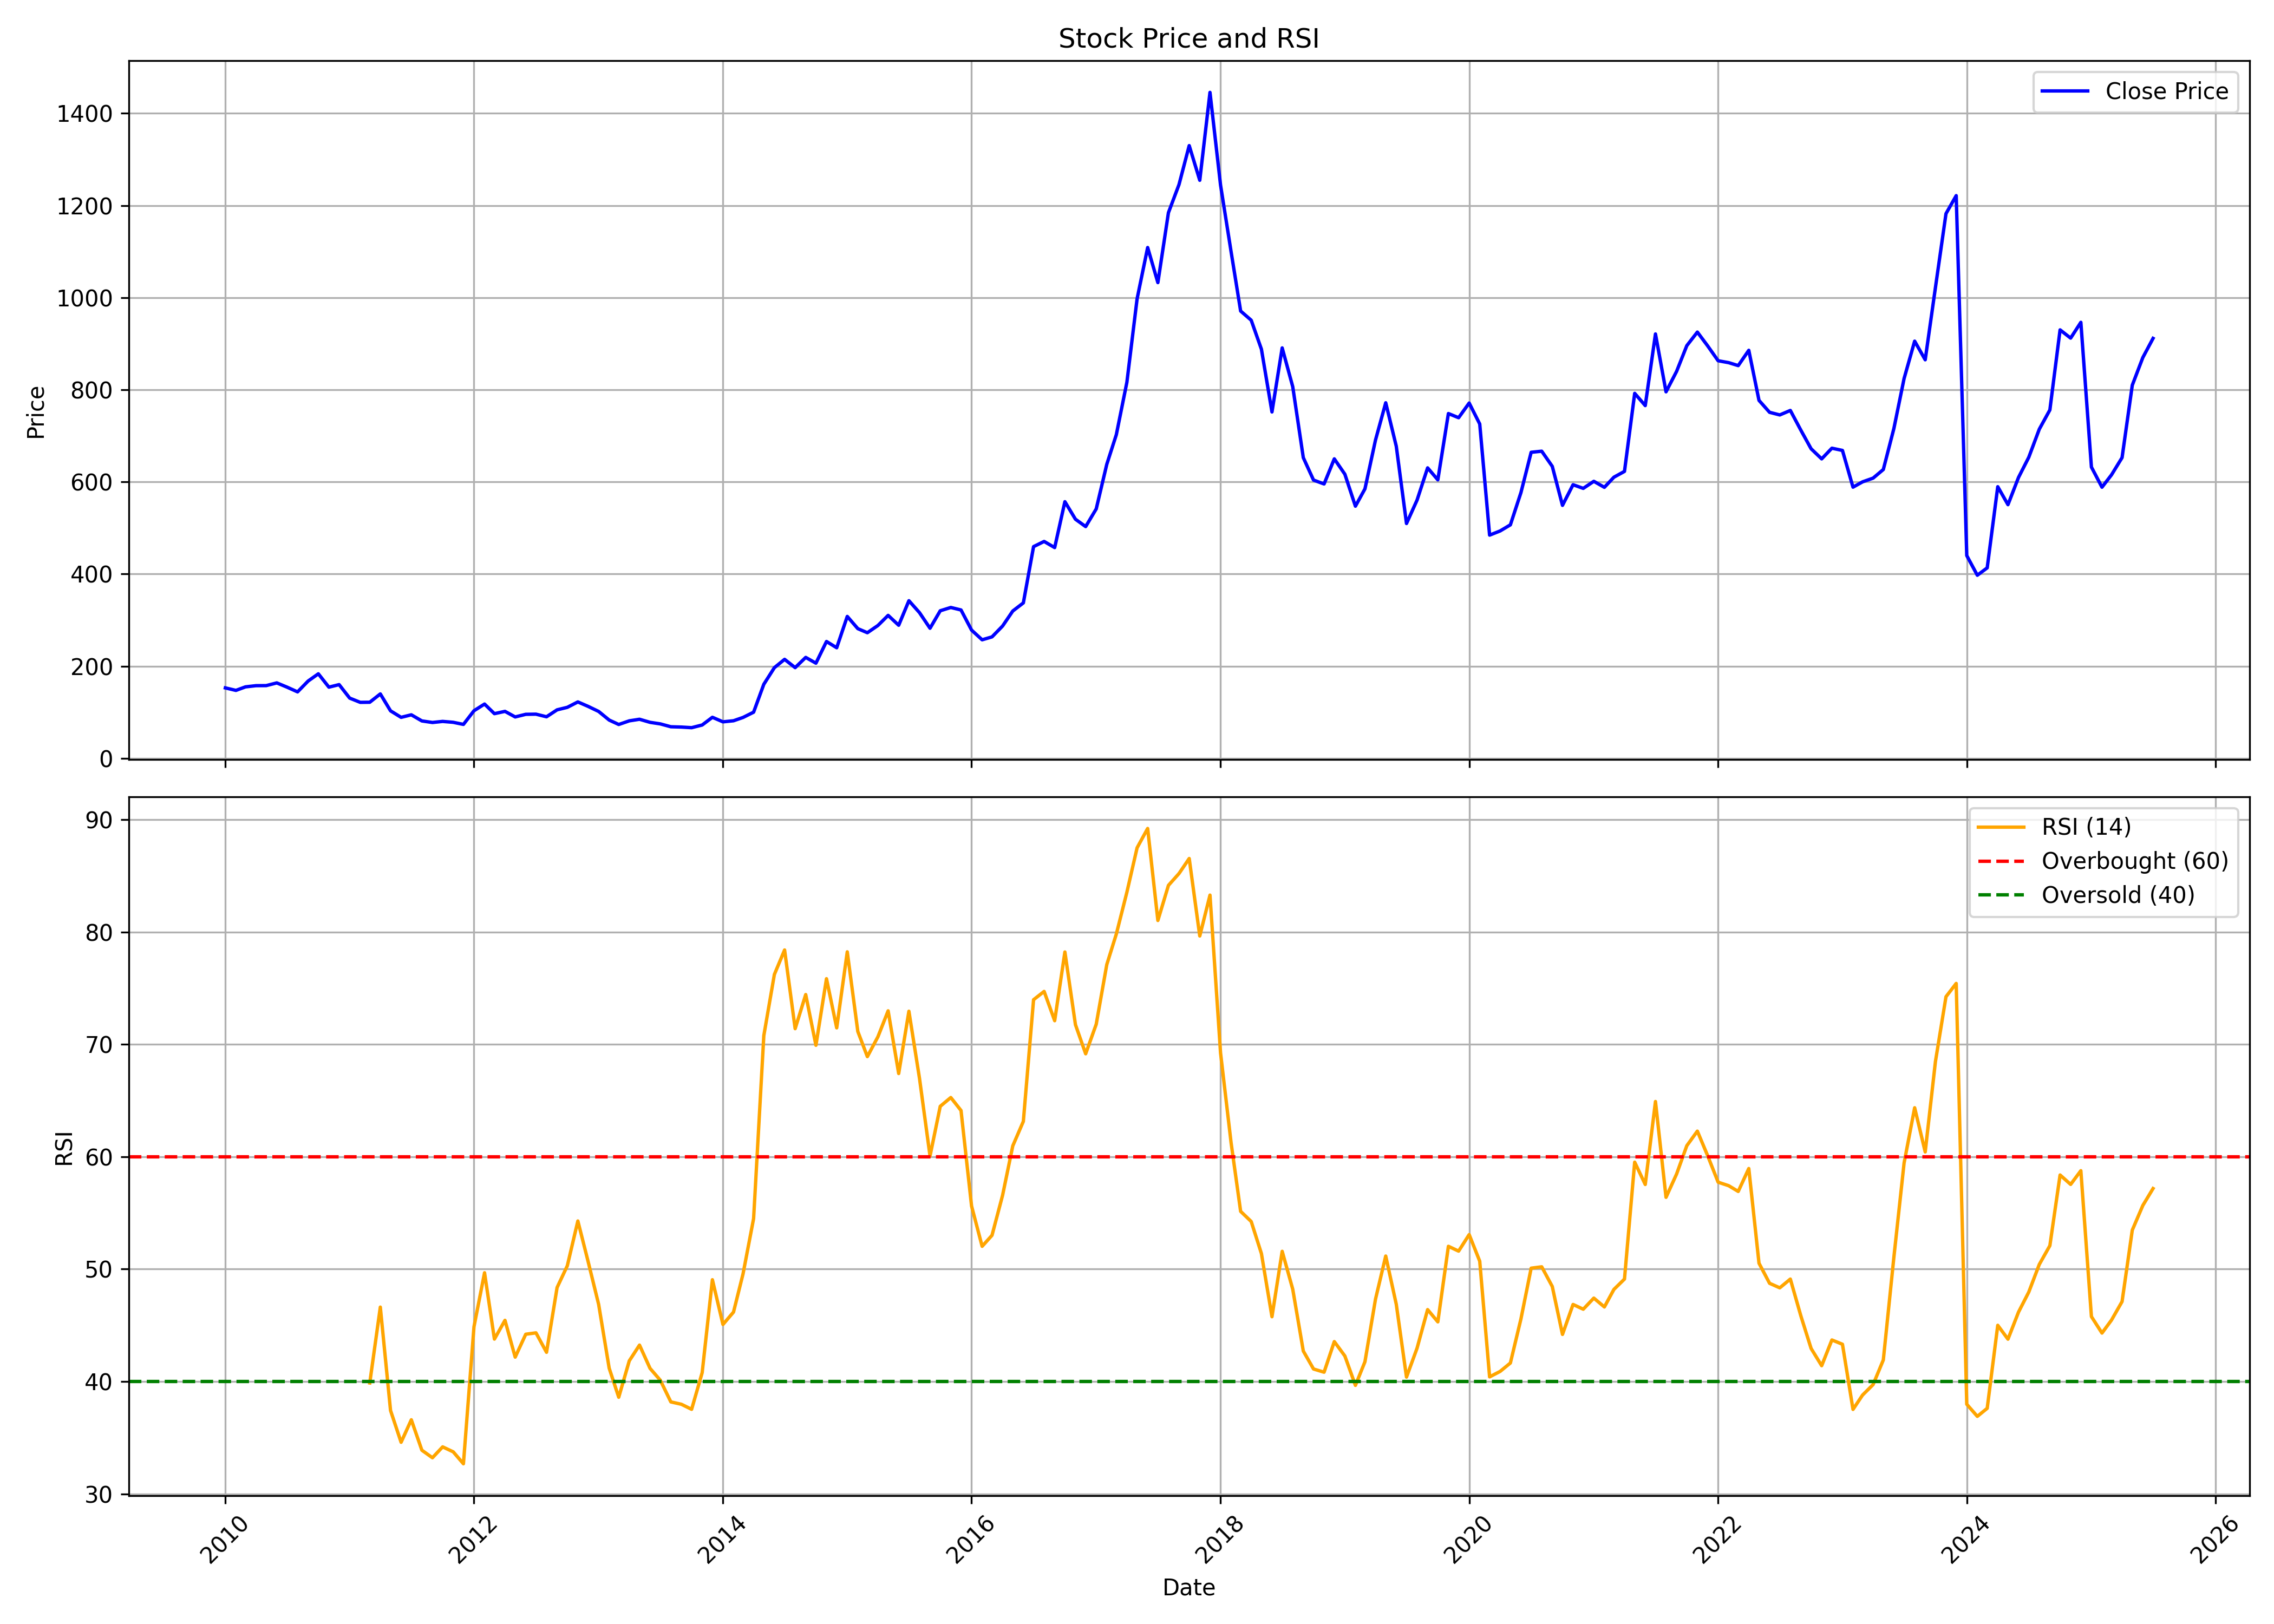

The table this chart was drawn from, first rows:
, date, symbol, open, high, low, close, volume, rsi
0, 2010-01-01, MOTILALOFS, 166, 174.3, 148.5, 152.9, 1015085, 
1, 2010-02-01, MOTILALOFS, 153.6, 163.6, 145.2, 147.5, 135360, 
2, 2010-03-01, MOTILALOFS, 147.5, 169.6, 146.8, 155.1, 471196, 
3, 2010-04-01, MOTILALOFS, 151, 176, 149.9, 157.7, 563717, 
4, 2010-05-01, MOTILALOFS, 157.5, 167.8, 152, 157.9, 865525, 
5, 2010-06-01, MOTILALOFS, 156.2, 167.7, 131.1, 163.8, 191102, 
6, 2010-07-01, MOTILALOFS, 162.2, 177.1, 153.7, 154.6, 248375, 
7, 2010-08-01, MOTILALOFS, 155, 161, 141.9, 144.3, 211744, 
8, 2010-09-01, MOTILALOFS, 142.9, 172, 128.2, 167.8, 1200529, 
9, 2010-10-01, MOTILALOFS, 170, 218.8, 168.3, 183.5, 3795550, 
10, 2010-11-01, MOTILALOFS, 183.9, 196, 137, 154.5, 966802, 
11, 2010-12-01, MOTILALOFS, 160.5, 179.3, 145.4, 160, 621038, 
12, 2011-01-01, MOTILALOFS, 162.2, 171.9, 126.8, 130.8, 476436, 
13, 2011-02-01, MOTILALOFS, 136.5, 140.7, 110.5, 121.6, 763735, 
14, 2011-03-01, MOTILALOFS, 122.8, 146.1, 112.4, 121.8, 397664, 39.87
15, 2011-04-01, MOTILALOFS, 119.1, 146.3, 119.1, 139.8, 439883, 46.62
16, 2011-05-01, MOTILALOFS, 133.2, 135.5, 93.08, 103.1, 557160, 37.42
17, 2011-06-01, MOTILALOFS, 104.7, 107.7, 85, 89.02, 419663, 34.59
18, 2011-07-01, MOTILALOFS, 88.64, 99.17, 87.84, 94.49, 360396, 36.59
19, 2011-08-01, MOTILALOFS, 98.18, 103.3, 74.87, 81.22, 208881, 33.88
20, 2011-09-01, MOTILALOFS, 81.22, 91.26, 72.07, 77.85, 520242, 33.21
21, 2011-10-01, MOTILALOFS, 78.61, 90.41, 75.39, 80.18, 988665, 34.18
22, 2011-11-01, MOTILALOFS, 79.61, 82.88, 73.73, 78.23, 128851, 33.74
23, 2011-12-01, MOTILALOFS, 77.29, 86.15, 72.97, 73.68, 130930, 32.68
24, 2012-01-01, MOTILALOFS, 75.82, 104.1, 72.55, 103.3, 253428, 44.87
25, 2012-02-01, MOTILALOFS, 102.6, 120.7, 97.95, 117.9, 359395, 49.67
26, 2012-03-01, MOTILALOFS, 116.9, 127, 91.54, 97, 444744, 43.77
27, 2012-04-01, MOTILALOFS, 100.3, 113.1, 94.2, 102, 288537, 45.44
28, 2012-05-01, MOTILALOFS, 101.7, 106.3, 81.23, 89.88, 236473, 42.17
29, 2012-06-01, MOTILALOFS, 91.21, 102, 84.08, 95.58, 129092, 44.2
30, 2012-07-01, MOTILALOFS, 97.71, 100.7, 84.7, 95.91, 887173, 44.33
31, 2012-08-01, MOTILALOFS, 96.7, 97.98, 86.56, 90.23, 156729, 42.6
32, 2012-09-01, MOTILALOFS, 89.51, 108.4, 84.66, 105.3, 936373, 48.36
33, 2012-10-01, MOTILALOFS, 105.4, 131.2, 100.5, 110.7, 2098752, 50.29
34, 2012-11-01, MOTILALOFS, 110.6, 127.4, 106.2, 122.5, 412069, 54.28
35, 2012-12-01, MOTILALOFS, 127.2, 130.8, 112, 112.8, 265125, 50.69
36, 2013-01-01, MOTILALOFS, 114.4, 118.2, 98.63, 101.8, 364504, 46.87
37, 2013-02-01, MOTILALOFS, 101.5, 103.4, 77.56, 83.09, 243128, 41.18
38, 2013-03-01, MOTILALOFS, 81.23, 91.05, 69.69, 73.5, 1129900, 38.6
39, 2013-04-01, MOTILALOFS, 72.74, 91.52, 72.12, 81.42, 844820, 41.84
40, 2013-05-01, MOTILALOFS, 81.42, 91.43, 81.04, 84.85, 1147392, 43.24
41, 2013-06-01, MOTILALOFS, 81.99, 87.71, 72.93, 78.18, 975436, 41.16
42, 2013-07-01, MOTILALOFS, 79.18, 81.04, 65.35, 74.79, 3837091, 40.11
43, 2013-08-01, MOTILALOFS, 74.31, 78.9, 60.25, 68.57, 875258, 38.18
44, 2013-09-01, MOTILALOFS, 70.2, 75.46, 67.42, 67.9, 121839, 37.97
45, 2013-10-01, MOTILALOFS, 67.42, 73.64, 64.12, 66.56, 154718, 37.52
46, 2013-11-01, MOTILALOFS, 67.19, 74.19, 66.71, 72.37, 1304269, 40.79
47, 2013-12-01, MOTILALOFS, 70.69, 91.18, 70.69, 89.12, 334066, 49.05
48, 2014-01-01, MOTILALOFS, 88.59, 103.7, 75.82, 79.28, 1320554, 45.07
49, 2014-02-01, MOTILALOFS, 78.7, 85.47, 77.07, 81.58, 243338, 46.17
50, 2014-03-01, MOTILALOFS, 82.06, 91.18, 79.76, 88.78, 674485, 49.58
51, 2014-04-01, MOTILALOFS, 89.26, 109.7, 87.53, 100.2, 751525, 54.49
52, 2014-05-01, MOTILALOFS, 100.2, 173.8, 98.09, 160.8, 2905933, 70.77
53, 2014-06-01, MOTILALOFS, 160.3, 227.5, 160.2, 196.8, 1348782, 76.22
54, 2014-07-01, MOTILALOFS, 198.7, 247.6, 193.9, 214.9, 529791, 78.39
55, 2014-08-01, MOTILALOFS, 218.8, 218.8, 184.8, 196.9, 376069, 71.39
56, 2014-09-01, MOTILALOFS, 197.1, 228.5, 195.1, 219.1, 784710, 74.43
57, 2014-10-01, MOTILALOFS, 216.2, 227.2, 190.8, 206.6, 798344, 69.91
58, 2014-11-01, MOTILALOFS, 206.6, 258.5, 202.5, 253.7, 1328050, 75.84
59, 2014-12-01, MOTILALOFS, 254, 282.4, 225.8, 240.1, 969126, 71.46
... 127 more rows
